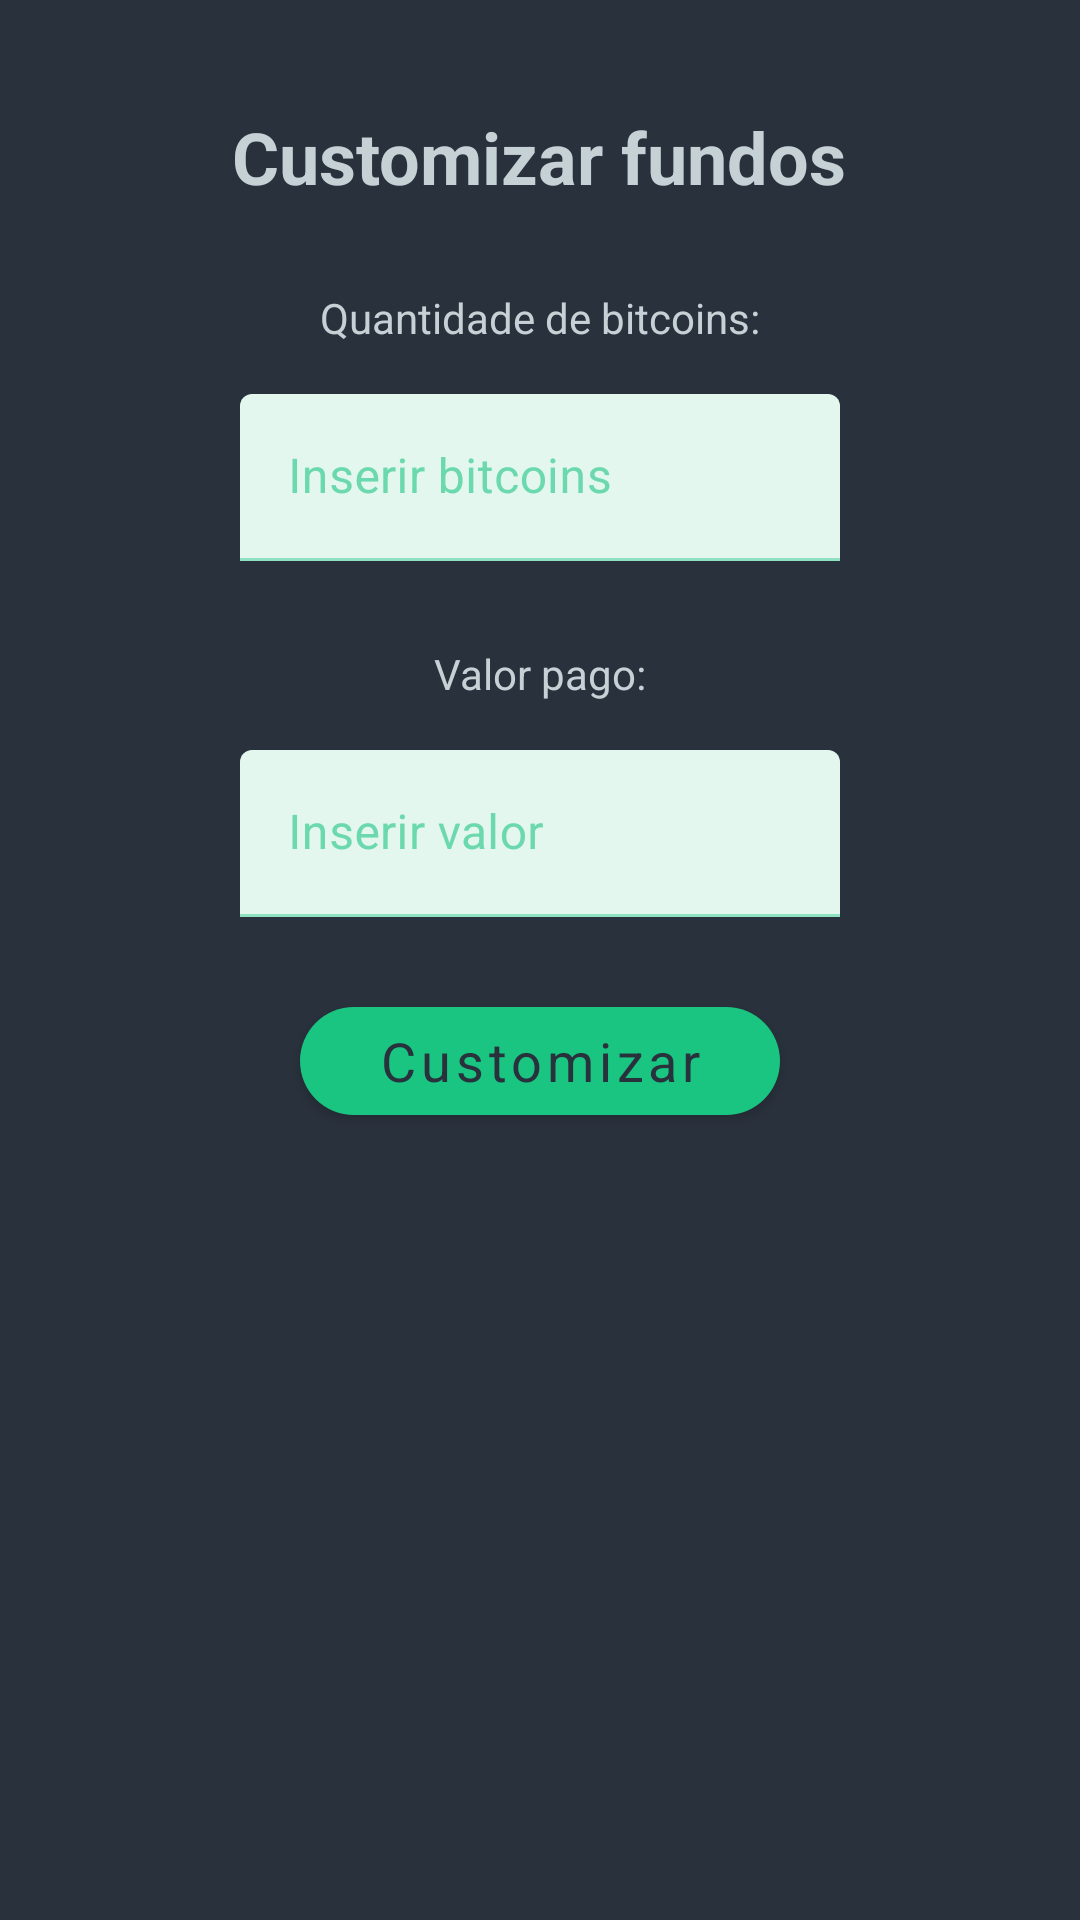

Layout XML and referenced resources for this Android screen:
<!-- AndroidManifest.xml: application theme Theme.BitcoinHold -->
<!-- res/layout/fragment_customize_amount.xml -->
<?xml version="1.0" encoding="utf-8"?>
<androidx.constraintlayout.widget.ConstraintLayout xmlns:android="http://schemas.android.com/apk/res/android"
    xmlns:app="http://schemas.android.com/apk/res-auto"
    xmlns:tools="http://schemas.android.com/tools"
    android:layout_width="match_parent"
    android:layout_height="match_parent"
    tools:context=".ui.fragment.AddAmountFragment"
    android:background="@color/primary_dark_blue"
    android:padding="20dp"
    >

    <com.google.android.material.button.MaterialButton
        android:id="@+id/btnCustomizeAmount"
        style="@style/ContainedButton"
        android:layout_width="match_parent"
        android:layout_height="wrap_content"
        android:layout_marginStart="80dp"
        android:layout_marginTop="24dp"
        android:layout_marginEnd="80dp"
        android:text="Customizar"
        app:layout_constraintEnd_toEndOf="parent"
        app:layout_constraintStart_toStartOf="parent"
        app:layout_constraintTop_toBottomOf="@+id/inputPaidValue" />

    <TextView
        android:id="@+id/txtTitleAmount"
        android:layout_width="wrap_content"
        android:layout_height="wrap_content"
        android:layout_marginTop="28dp"
        android:text="Quantidade de bitcoins:"
        app:layout_constraintEnd_toEndOf="parent"
        app:layout_constraintStart_toStartOf="parent"
        app:layout_constraintTop_toBottomOf="@+id/textView7" />

    <TextView
        android:id="@+id/txtTitlePaidValue"
        android:layout_width="wrap_content"
        android:layout_height="wrap_content"
        android:layout_marginTop="28dp"
        android:text="Valor pago:"
        app:layout_constraintEnd_toEndOf="parent"
        app:layout_constraintStart_toStartOf="parent"
        app:layout_constraintTop_toBottomOf="@+id/inputAmount" />

    <TextView
        android:id="@+id/textView7"
        android:layout_width="wrap_content"
        android:layout_height="wrap_content"
        android:layout_marginTop="16dp"
        android:fontFamily="sans-serif"
        android:text="Customizar fundos"
        android:textColor="@color/gray"
        android:textSize="24sp"
        android:textStyle="bold"
        app:layout_constraintEnd_toEndOf="parent"
        app:layout_constraintHorizontal_bias="0.498"
        app:layout_constraintStart_toStartOf="parent"
        app:layout_constraintTop_toTopOf="parent" />

    <com.google.android.material.textfield.TextInputLayout
        android:id="@+id/inputAmount"
        android:layout_width="match_parent"
        android:layout_height="wrap_content"
        android:layout_marginStart="60dp"
        android:layout_marginTop="16dp"
        android:layout_marginEnd="60dp"
        android:hint="Inserir bitcoins"
        tools:helperText="Enter in text format only"
        app:layout_constraintEnd_toEndOf="parent"
        app:layout_constraintHorizontal_bias="0.497"
        app:layout_constraintStart_toStartOf="parent"
        app:layout_constraintTop_toBottomOf="@+id/txtTitleAmount"
        >

        <com.google.android.material.textfield.TextInputEditText
            android:id="@+id/txtAmount"
            android:layout_width="match_parent"
            android:layout_height="wrap_content"
            android:inputType="numberDecimal" />

    </com.google.android.material.textfield.TextInputLayout>

    <com.google.android.material.textfield.TextInputLayout
        android:id="@+id/inputPaidValue"
        android:layout_width="match_parent"
        android:layout_height="wrap_content"
        android:layout_marginStart="60dp"
        android:layout_marginTop="16dp"
        android:layout_marginEnd="60dp"
        android:hint="Inserir valor"
        tools:helperText="Enter in text format only"
        app:layout_constraintEnd_toEndOf="parent"
        app:layout_constraintHorizontal_bias="0.497"
        app:layout_constraintStart_toStartOf="parent"
        app:layout_constraintTop_toBottomOf="@+id/txtTitlePaidValue"
        >

        <com.google.android.material.textfield.TextInputEditText
            android:id="@+id/txtPaidValue"
            android:layout_width="match_parent"
            android:layout_height="wrap_content"
            android:inputType="numberDecimal" />

    </com.google.android.material.textfield.TextInputLayout>
</androidx.constraintlayout.widget.ConstraintLayout>
<!-- resources referenced by this layout -->
<resources>
  <color name="gray">#C6D1D6</color>
  <color name="primary_dark_blue">#29313C</color>
  <style name="ContainedButton" parent="Widget.MaterialComponents.Button">
          <item name="cornerRadius">20dp</item>
          <item name="android:textAllCaps">false</item>
          <item name="backgroundTint">@color/green</item>
          <item name="android:textSize">18sp</item>
          <item name="android:textColor">@color/primary_dark_blue</item>
      </style>
  <style name="Theme.BitcoinHold" parent="Theme.MaterialComponents.Light.NoActionBar">
          
          <item name="colorPrimary">@color/primary_dark_blue</item>
          <item name="colorPrimaryVariant">@color/purple_700</item>
          <item name="colorOnPrimary">@color/white</item>
          
          <item name="colorSecondary">@color/green</item>
          <item name="colorSecondaryVariant">@color/teal_700</item>
          <item name="colorOnSecondary">@color/black</item>
  
          
          <item name="android:statusBarColor" tools:targetApi="l">@color/secondary_dark_blue</item>
  
          
          <item name="android:textColor">@color/gray</item>
          <item name="android:fontFamily">sans-serif</item>
  
          
          <item name="android:windowBackground">@color/primary_dark_blue</item>
  
          
          
          
          <item name="colorOnSurface">@color/green</item>
  
          <item name="android:forceDarkAllowed" tools:targetApi="q">false</item>
      </style>
  <color name="green">#1AC481</color>
  <color name="purple_700">#FF3700B3</color>
  <color name="white">#FFFFFFFF</color>
  <color name="teal_700">#FF018786</color>
  <color name="black">#FF000000</color>
  <color name="secondary_dark_blue">#1B2128</color>
</resources>
